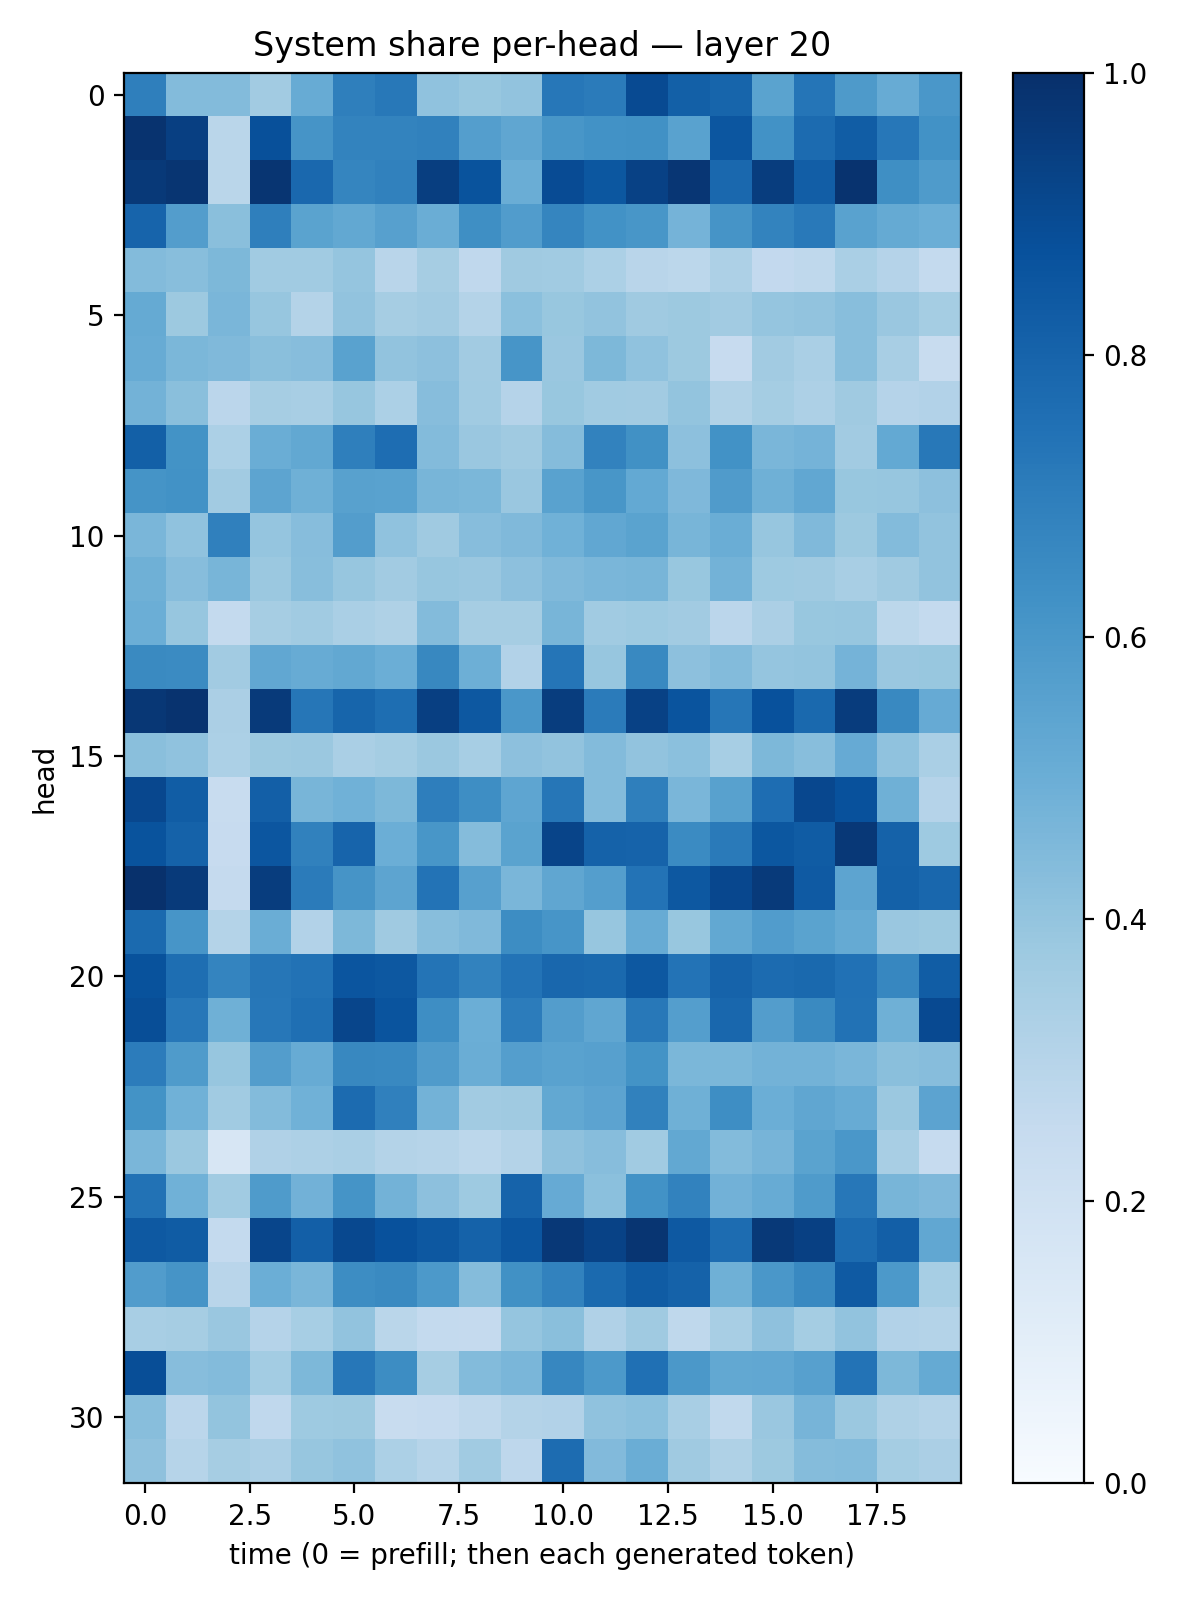

Source data for this figure (header and first rows):
0.6941176, 0.43804726, 0.441006, 0.36326164, 0.5088741, 0.6943545, 0.72213006, 0.4100959, 0.38878083, 0.40596643, 0.72425056, 0.7079341, 0.8966878, 0.81345564, 0.7949002, 0.550058, 0.73151964, 0.58793694, 0.5115439, 0.60043454
0.9856, 0.938, 0.2879, 0.8779, 0.6105, 0.6777, 0.6761, 0.6837, 0.5698, 0.534, 0.6034, 0.6224, 0.6253, 0.5537, 0.8529, 0.6227, 0.7699, 0.8267, 0.7258, 0.6243
0.9627, 0.9794, 0.2868, 0.9783, 0.7817, 0.6712, 0.6873, 0.9433, 0.8664, 0.5005, 0.8911, 0.8506, 0.9334, 0.9762, 0.7821, 0.948, 0.8208, 0.9845, 0.6346, 0.5834
0.7991, 0.5731, 0.4251, 0.6916, 0.5497, 0.5239, 0.5621, 0.5008, 0.6345, 0.5744, 0.6697, 0.6226, 0.6035, 0.4738, 0.6097, 0.6791, 0.7151, 0.5537, 0.5185, 0.4965
0.441, 0.4267, 0.4539, 0.3643, 0.3648, 0.3978, 0.2906, 0.3486, 0.2661, 0.3686, 0.3656, 0.3297, 0.29, 0.2777, 0.3269, 0.2579, 0.2723, 0.337, 0.3035, 0.2575
0.518, 0.377, 0.4614, 0.3911, 0.3055, 0.4042, 0.3511, 0.3615, 0.3052, 0.4205, 0.39, 0.4053, 0.3676, 0.3768, 0.3613, 0.395, 0.4062, 0.4279, 0.3831, 0.3531
0.5099, 0.4583, 0.4488, 0.4242, 0.4303, 0.5519, 0.4036, 0.4153, 0.3626, 0.6066, 0.3865, 0.4547, 0.4078, 0.3765, 0.2434, 0.3606, 0.3367, 0.4284, 0.3399, 0.2356
0.4785, 0.4238, 0.2842, 0.3492, 0.3429, 0.3912, 0.3288, 0.4299, 0.3649, 0.3032, 0.3889, 0.3667, 0.3602, 0.4001, 0.3142, 0.3547, 0.3256, 0.3672, 0.3038, 0.3116
0.8153, 0.6205, 0.3313, 0.502, 0.5262, 0.6936, 0.763, 0.4381, 0.3849, 0.3683, 0.4358, 0.6806, 0.6268, 0.4152, 0.6218, 0.4641, 0.4732, 0.363, 0.522, 0.7209
0.6147, 0.6244, 0.3622, 0.5409, 0.4895, 0.5566, 0.5524, 0.4652, 0.4575, 0.3852, 0.5526, 0.604, 0.522, 0.4492, 0.581, 0.4908, 0.5297, 0.3905, 0.3908, 0.4168
0.4627, 0.4074, 0.6907, 0.3952, 0.4311, 0.5721, 0.4094, 0.3708, 0.4299, 0.447, 0.488, 0.5286, 0.5489, 0.4681, 0.5018, 0.3914, 0.4458, 0.3764, 0.4395, 0.4056
0.491, 0.4322, 0.4664, 0.3824, 0.4264, 0.3907, 0.36, 0.3913, 0.3835, 0.4153, 0.4459, 0.4643, 0.4663, 0.3892, 0.4777, 0.3738, 0.3688, 0.3419, 0.3677, 0.4046
0.497, 0.3926, 0.2578, 0.3504, 0.3635, 0.3389, 0.3227, 0.4389, 0.3482, 0.3487, 0.4653, 0.3633, 0.3744, 0.3611, 0.2845, 0.3349, 0.3905, 0.3942, 0.281, 0.2541
0.6552, 0.6505, 0.3614, 0.5276, 0.5086, 0.5245, 0.4977, 0.663, 0.4958, 0.3087, 0.7335, 0.3926, 0.6571, 0.4167, 0.438, 0.3977, 0.402, 0.4762, 0.3836, 0.3878
0.9698, 0.9872, 0.3346, 0.9577, 0.7299, 0.795, 0.7596, 0.9392, 0.8476, 0.5988, 0.9465, 0.7099, 0.9306, 0.8621, 0.7296, 0.8745, 0.7787, 0.9504, 0.658, 0.5139
0.4241, 0.4096, 0.3307, 0.3786, 0.3812, 0.3396, 0.3544, 0.3809, 0.3456, 0.4145, 0.4042, 0.4401, 0.4039, 0.4208, 0.3475, 0.4557, 0.4265, 0.514, 0.4094, 0.3364
0.9071, 0.8262, 0.2372, 0.8199, 0.468, 0.4865, 0.4553, 0.6975, 0.6384, 0.5389, 0.7279, 0.4399, 0.6943, 0.4637, 0.5577, 0.7642, 0.9075, 0.8723, 0.4911, 0.3008
0.8664, 0.8047, 0.2429, 0.8533, 0.6856, 0.7978, 0.4995, 0.6047, 0.4342, 0.5475, 0.9211, 0.8057, 0.801, 0.6503, 0.7144, 0.8483, 0.83, 0.9673, 0.807, 0.3742
0.9924, 0.9601, 0.2529, 0.9491, 0.7086, 0.612, 0.5428, 0.7412, 0.5609, 0.4624, 0.5336, 0.5695, 0.742, 0.8457, 0.9077, 0.9592, 0.8362, 0.5409, 0.8123, 0.7865
0.7745, 0.6057, 0.3048, 0.5001, 0.3092, 0.4542, 0.3683, 0.4262, 0.4481, 0.6427, 0.607, 0.3914, 0.5094, 0.3871, 0.5266, 0.5751, 0.5486, 0.5165, 0.3842, 0.3771
0.8685, 0.7589, 0.6727, 0.7298, 0.7436, 0.8573, 0.8452, 0.7381, 0.6834, 0.7392, 0.7869, 0.7812, 0.8465, 0.7415, 0.8022, 0.7701, 0.779, 0.7488, 0.665, 0.8263
0.885, 0.7265, 0.4916, 0.7234, 0.756, 0.9162, 0.8598, 0.6391, 0.4966, 0.7055, 0.5703, 0.5329, 0.7221, 0.5671, 0.7861, 0.5719, 0.6528, 0.7429, 0.4911, 0.9007
0.7058, 0.5839, 0.3921, 0.5711, 0.5082, 0.6626, 0.6577, 0.581, 0.5025, 0.5688, 0.5532, 0.5608, 0.6187, 0.4608, 0.457, 0.4798, 0.4774, 0.4621, 0.4252, 0.4298
0.6174, 0.4853, 0.3636, 0.4413, 0.4854, 0.7705, 0.6886, 0.4782, 0.3621, 0.3706, 0.5236, 0.5434, 0.6837, 0.4883, 0.6369, 0.4964, 0.5333, 0.5078, 0.3793, 0.5459
0.4643, 0.3824, 0.164, 0.3198, 0.3261, 0.3397, 0.3063, 0.2974, 0.2783, 0.3055, 0.4109, 0.4315, 0.3665, 0.5269, 0.4402, 0.4722, 0.5494, 0.6008, 0.3414, 0.2492
0.7453, 0.4856, 0.365, 0.5822, 0.4838, 0.6143, 0.4799, 0.4155, 0.3749, 0.8012, 0.5137, 0.4215, 0.6215, 0.6808, 0.4812, 0.508, 0.5848, 0.7263, 0.4679, 0.4495
0.8415, 0.8315, 0.2562, 0.9177, 0.8193, 0.9058, 0.8732, 0.8456, 0.8054, 0.853, 0.9659, 0.9288, 0.9781, 0.8433, 0.7694, 0.9632, 0.9372, 0.772, 0.8179, 0.53
0.5773, 0.6106, 0.2925, 0.4984, 0.462, 0.6433, 0.6543, 0.592, 0.437, 0.6275, 0.6811, 0.7736, 0.8313, 0.8084, 0.4918, 0.5987, 0.6598, 0.8393, 0.593, 0.3451
0.3409, 0.3491, 0.3831, 0.303, 0.3467, 0.405, 0.2889, 0.2568, 0.2503, 0.3953, 0.4221, 0.3171, 0.3702, 0.2707, 0.3401, 0.4123, 0.3548, 0.4037, 0.3104, 0.3083
0.8839, 0.4335, 0.4377, 0.358, 0.4532, 0.7236, 0.6406, 0.3509, 0.439, 0.4643, 0.6656, 0.5911, 0.7539, 0.5959, 0.5273, 0.5282, 0.5611, 0.7393, 0.4548, 0.5187
0.427, 0.2824, 0.3998, 0.2658, 0.373, 0.3787, 0.2348, 0.2482, 0.2723, 0.3081, 0.3121, 0.4093, 0.4183, 0.3425, 0.2625, 0.384, 0.4697, 0.3825, 0.3235, 0.3051
0.4111, 0.2999, 0.3479, 0.3333, 0.391, 0.4077, 0.3315, 0.3003, 0.3651, 0.274, 0.7663, 0.4444, 0.5033, 0.3701, 0.3217, 0.3776, 0.4362, 0.4382, 0.3543, 0.3335
